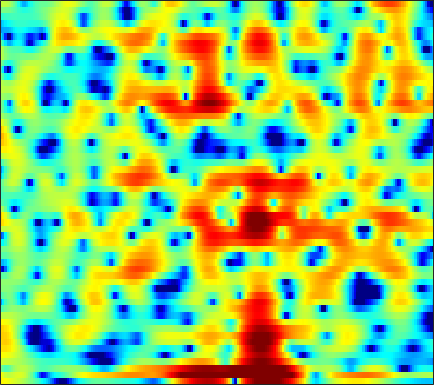

Values plotted in this chart, from the file beside it:
4.1726, 4.0342, 3.8244, 3.5867, 3.389, 3.1077, 2.7999, 2.5497, 2.197, 1.8123, 1.3991, 1.0626, 0.57854, 0.059522, -0.35741, -0.96037, -1.6019, -2.1352, -2.8943, -3.7266, -4.6633, -5.4491, -6.66, -8.1201
3.859, 3.094, 2.335, 1.982, 1.981, 2.203, 2.519, 2.725, 2.875, 2.837, 2.575, 2.216, 1.506, 0.4832, -0.5178, -2.226, -4.458, -6.567, -9.907, -12.55, -11.59, -9.644, -7.365, -5.731
-0.2036, -1.098, -1.698, -1.471, -0.9338, -0.0652, 0.7298, 1.197, 1.635, 1.849, 1.858, 1.736, 1.426, 0.9723, 0.5564, -0.06524, -0.6876, -1.105, -1.527, -1.739, -1.743, -1.626, -1.36, -1.036
2.657, 2.468, 2.25, 2.068, 1.954, 1.816, 1.674, 1.555, 1.366, 1.141, 0.869, 0.636, 0.2894, -0.08528, -0.3769, -0.7734, -1.148, -1.401, -1.695, -1.932, -2.113, -2.209, -2.284, -2.32
3.913, 3.85, 3.716, 3.52, 3.333, 3.029, 2.658, 2.337, 1.85, 1.304, 0.6994, 0.214, -0.4701, -1.175, -1.714, -2.431, -3.121, -3.606, -4.191, -4.667, -5.004, -5.15, -5.187, -5.052
4.831, 4.944, 4.948, 4.784, 4.546, 4.089, 3.464, 2.891, 1.987, 0.9439, -0.2386, -1.193, -2.524, -3.87, -4.866, -6.161, -7.405, -8.338, -9.657, -11.18, -12.95, -14.32, -15.17, -13.65
5.256, 5.513, 5.589, 5.376, 5.031, 4.325, 3.337, 2.406, 0.8906, -0.9717, -3.227, -5.231, -8.407, -12.29, -15.58, -18.57, -17.47, -15.99, -14.52, -13.77, -13.57, -13.55, -13.2, -11.83
5.486, 5.531, 5.373, 4.957, 4.469, 3.574, 2.392, 1.302, -0.4529, -2.568, -5.078, -7.242, -10.41, -13.62, -15.71, -17.49, -17.6, -16.77, -15.01, -12.93, -10.96, -9.568, -7.815, -6.165
5.325, 5.2, 4.896, 4.424, 3.952, 3.153, 2.145, 1.244, -0.159, -1.801, -3.706, -5.324, -7.75, -10.57, -13, -16.64, -18.78, -17.5, -14.16, -11.1, -8.634, -7.12, -5.399, -3.949
4.04, 3.935, 3.726, 3.42, 3.128, 2.64, 2.043, 1.53, 0.7603, -0.09485, -1.012, -1.725, -2.683, -3.551, -4.099, -4.646, -4.907, -4.901, -4.65, -4.193, -3.615, -3.161, -2.575, -2.051
1.8, 1.849, 1.887, 1.875, 1.818, 1.683, 1.476, 1.284, 0.9939, 0.6776, 0.3769, 0.1617, -0.09872, -0.2956, -0.4065, -0.5105, -0.552, -0.5458, -0.5045, -0.4659, -0.477, -0.5078, -0.6106, -0.8186
-1.856, -1.302, -0.5847, -0.03373, 0.2366, 0.4026, 0.3784, 0.2725, 0.06685, -0.1134, -0.1663, -0.08571, 0.1658, 0.5243, 0.8308, 1.236, 1.587, 1.788, 1.953, 1.986, 1.86, 1.655, 1.208, 0.5487
-7.122, -4.352, -2.14, -0.913, -0.4859, -0.4616, -1.034, -1.85, -3.436, -5.349, -6.511, -5.896, -3.706, -1.444, -0.02516, 1.496, 2.611, 3.209, 3.72, 3.953, 3.921, 3.709, 3.159, 2.296
-1.597, -1.099, -0.521, -0.2092, -0.2013, -0.5716, -1.415, -2.407, -4.221, -6.521, -8.068, -7.369, -4.887, -2.427, -0.8962, 0.6995, 1.871, 2.526, 3.145, 3.481, 3.57, 3.462, 3.093, 2.457
0.2106, 0.2105, 0.2046, 0.1484, 0.04449, -0.1916, -0.5261, -0.8237, -1.256, -1.606, -1.807, -1.803, -1.589, -1.2, -0.8346, -0.3407, 0.1285, 0.4607, 0.8795, 1.227, 1.455, 1.549, 1.563, 1.412
0.5028, 0.4478, 0.4255, 0.436, 0.447, 0.4509, 0.4041, 0.3197, 0.1397, -0.09703, -0.4059, -0.6861, -1.118, -1.586, -1.936, -2.297, -2.417, -2.288, -1.841, -1.156, -0.4007, 0.135, 0.7208, 1.123
-1.185, -1.26, -1.013, -0.474, 0.002293, 0.5975, 1.037, 1.241, 1.318, 1.123, 0.6621, 0.09598, -1.01, -2.626, -4.323, -7.434, -11.31, -12.03, -8.259, -4.599, -1.969, -0.5197, 0.8835, 1.851
-12.7, -14.22, -9.049, -4.973, -2.911, -0.9925, 0.2701, 0.899, 1.369, 1.45, 1.19, 0.7834, -0.08716, -1.307, -2.462, -4.194, -5.566, -5.705, -4.527, -2.64, -0.8492, 0.2812, 1.459, 2.325
-6.147, -6.336, -5.433, -3.876, -2.721, -1.409, -0.4083, 0.1254, 0.5845, 0.7979, 0.757, 0.5946, 0.2492, -0.2023, -0.5599, -0.9894, -1.231, -1.242, -1.061, -0.6467, -0.08132, 0.3631, 0.9613, 1.474
-1.375, -1.431, -1.287, -0.9332, -0.5994, -0.1293, 0.2945, 0.545, 0.7387, 0.7969, 0.6923, 0.5097, 0.1579, -0.2941, -0.6407, -1.077, -1.453, -1.632, -1.665, -1.49, -1.132, -0.7689, -0.1973, 0.3503
-0.253, -0.3022, -0.1305, 0.221, 0.553, 0.9959, 1.36, 1.548, 1.656, 1.548, 1.251, 0.8946, 0.2069, -0.6843, -1.494, -2.702, -3.989, -4.854, -5.476, -5.267, -4.293, -3.298, -1.974, -0.7803
-4.143, -3.958, -2.522, -0.8291, 0.2813, 1.417, 2.17, 2.51, 2.713, 2.571, 2.135, 1.6, 0.6262, -0.7268, -2.069, -4.439, -7.745, -11.66, -24.34, -17.27, -9.552, -6.396, -3.543, -1.492
-9.466, -8.183, -4.103, -1.19, 0.3188, 1.673, 2.5, 2.841, 2.941, 2.755, 2.224, 1.635, 0.5871, -0.7145, -1.848, -3.483, -5.12, -6.239, -7.085, -6.934, -5.869, -4.819, -3.402, -2.023
2.117, 1.889, 1.934, 2.209, 2.439, 2.7, 2.84, 2.829, 2.628, 2.222, 1.567, 0.8938, -0.2873, -1.768, -3.027, -4.856, -6.477, -7.206, -7.553, -7.008, -6.128, -5.486, -4.759, -4.177
5.372, 4.89, 4.26, 3.655, 3.226, 2.735, 2.329, 2.104, 1.894, 1.554, 1.103, 0.5332, -0.585, -2.313, -4.089, -7.68, -14, -27.97, -16.07, -9.883, -7.08, -6.049, -5.612, -6.51
5.169, 4.355, 2.998, 1.315, -0.09964, -1.997, -3.112, -2.999, -1.996, -0.8882, -0.1397, 0.1156, 0.06777, -0.4634, -1.122, -2.177, -3.289, -3.654, -3.654, -2.97, -2.254, -1.893, -1.772, -2.108
1.711, 0.8487, -0.7436, -3.05, -5.522, -10.46, -16.34, -12.72, -7.587, -4.506, -2.654, -1.735, -0.9702, -0.5311, -0.3785, -0.2861, -0.2424, -0.1784, -0.01622, 0.1994, 0.4367, 0.6234, 0.8034, 1.008
-1.081, -1.343, -1.937, -2.748, -3.422, -4.22, -4.619, -4.569, -4.092, -3.424, -2.721, -2.258, -1.726, -1.275, -0.9625, -0.5994, -0.2189, 0.008917, 0.3579, 0.6643, 0.9631, 1.165, 1.423, 1.652
-2.144, -1.818, -1.593, -1.544, -1.582, -1.688, -1.823, -1.941, -2.08, -2.201, -2.321, -2.361, -2.308, -2.142, -1.885, -1.4, -0.804, -0.3411, 0.2452, 0.76, 1.187, 1.425, 1.674, 1.815
-1.66, -1.016, -0.3447, 0.1192, 0.3311, 0.4091, 0.2571, -0.01049, -0.6098, -1.469, -2.633, -3.638, -4.901, -5.428, -4.987, -3.562, -1.979, -0.8395, 0.3522, 1.231, 1.8, 2.045, 2.143, 2.028
-1.355, -0.4345, 0.6791, 1.561, 2.026, 2.365, 2.353, 2.099, 1.352, 0.04031, -2.053, -4.415, -9.622, -18.29, -11.98, -5.605, -2.055, -0.3299, 1.248, 2.228, 2.719, 2.82, 2.576, 1.919
-5.382, -3.359, -1.151, 0.4797, 1.371, 2.177, 2.564, 2.586, 2.313, 1.675, 0.7946, 0.02988, -0.9191, -1.375, -1.286, -0.6918, 0.1243, 0.7111, 1.34, 1.731, 1.851, 1.736, 1.306, 0.4492
-7.395, -4.832, -2.26, -0.4074, 0.6159, 1.584, 2.156, 2.363, 2.408, 2.223, 1.88, 1.555, 1.105, 0.7154, 0.4655, 0.2355, 0.06897, -0.01677, -0.1112, -0.2293, -0.3494, -0.4881, -0.723, -1.049
-2.254, -1.206, 0.06025, 1.119, 1.754, 2.359, 2.72, 2.845, 2.814, 2.602, 2.212, 1.834, 1.226, 0.5066, -0.08746, -0.9206, -1.759, -2.349, -3.018, -3.473, -3.658, -3.628, -3.443, -3.103
1.834, 2.246, 2.722, 3.095, 3.29, 3.427, 3.423, 3.322, 3.049, 2.618, 2.019, 1.452, 0.5139, -0.6776, -1.733, -3.442, -5.452, -7.174, -9.424, -10.8, -10.66, -9.793, -8.396, -7.048
4.362, 4.358, 4.292, 4.141, 3.971, 3.687, 3.327, 3.005, 2.527, 1.949, 1.263, 0.625, -0.426, -1.759, -3.029, -5.193, -8.099, -11.11, -16.96, -25.02, -19.64, -16.31, -13.85, -12.23
5.923, 5.562, 4.983, 4.301, 3.74, 2.949, 2.176, 1.652, 1.066, 0.6011, 0.1834, -0.1565, -0.7345, -1.52, -2.309, -3.62, -5.294, -6.674, -8.604, -10.31, -11.78, -12.98, -15.47, -20.87
6.659, 5.979, 4.875, 3.523, 2.33, 0.5071, -1.405, -2.594, -3.355, -2.962, -2.098, -1.463, -0.8808, -0.6835, -0.7459, -1.099, -1.714, -2.298, -3.209, -4.239, -5.364, -6.251, -7.463, -8.31
5.583, 4.769, 3.438, 1.708, 0.04698, -2.897, -7.45, -13.53, -20.16, -9.405, -5.035, -3.104, -1.46, -0.4981, -0.09082, 0.1229, 0.08967, -0.07942, -0.4288, -0.8536, -1.298, -1.591, -1.844, -1.924
3.326, 2.681, 1.69, 0.5411, -0.4095, -1.758, -3.043, -3.719, -3.98, -3.367, -2.329, -1.509, -0.6194, 0.03194, 0.3396, 0.5109, 0.5048, 0.3848, 0.1436, -0.1305, -0.3887, -0.5544, -0.6797, -0.7065
1.265, 0.8055, 0.1108, -0.4966, -0.8231, -1.029, -0.9464, -0.7321, -0.3032, 0.2423, 0.7856, 1.136, 1.481, 1.643, 1.622, 1.421, 1.019, 0.6377, 0.06351, -0.5058, -0.9676, -1.217, -1.412, -1.413
-0.2058, -1.039, -2.696, -4.437, -4.864, -3.517, -1.338, 0.1296, 1.726, 2.859, 3.622, 3.939, 4.097, 3.895, 3.523, 2.753, 1.631, 0.5947, -0.9738, -2.586, -3.865, -4.297, -4.207, -3.703
-0.1887, -1.235, -3.795, -8.007, -9.76, -5.38, -1.157, 1.051, 3.073, 4.375, 5.12, 5.378, 5.309, 4.804, 4.13, 2.785, 0.8762, -0.9882, -4.413, -9.491, -19.24, -21.11, -12.21, -8.503
0.975, 0.7633, 0.3793, 0.1319, 0.2069, 0.7711, 1.684, 2.404, 3.293, 3.93, 4.247, 4.271, 3.955, 3.263, 2.47, 0.9863, -0.9651, -2.755, -5.54, -8.571, -11.16, -12.14, -12.01, -10.88
1.945, 1.836, 1.728, 1.731, 1.827, 2.087, 2.448, 2.752, 3.129, 3.394, 3.477, 3.368, 3, 2.303, 1.547, 0.2245, -1.477, -3.07, -5.556, -8.581, -12.34, -15.82, -19.3, -16.4
1.879, 1.464, 1.05, 0.8873, 0.9623, 1.275, 1.755, 2.164, 2.644, 3.016, 3.214, 3.218, 3.02, 2.553, 2.017, 1.059, -0.2329, -1.419, -3.33, -5.664, -8.374, -10.45, -12.07, -11.13
-0.03828, -1.453, -3.242, -4.129, -3.778, -2.385, -0.766, 0.3031, 1.476, 2.327, 2.885, 3.14, 3.239, 3.116, 2.881, 2.374, 1.662, 1.022, 0.05858, -0.9744, -1.961, -2.587, -3.133, -3.317
-1.863, -4.65, -10.45, -19.52, -12.68, -6.526, -3.162, -1.472, 0.16, 1.285, 2.052, 2.439, 2.754, 2.874, 2.855, 2.7, 2.442, 2.183, 1.77, 1.319, 0.8529, 0.514, 0.08462, -0.3116
0.2345, -1.031, -2.481, -3.292, -3.311, -2.707, -1.788, -1.075, -0.2439, 0.4281, 0.9429, 1.22, 1.517, 1.7, 1.786, 1.841, 1.857, 1.838, 1.761, 1.645, 1.474, 1.303, 0.9992, 0.5868
1.978, 1.182, 0.2765, -0.3668, -0.6669, -0.8383, -0.8025, -0.71, -0.5675, -0.4462, -0.3573, -0.3177, -0.2529, -0.1519, -0.04481, 0.1698, 0.4209, 0.624, 0.8953, 1.139, 1.334, 1.429, 1.449, 1.313
1.92, 1.009, -0.05858, -0.8469, -1.218, -1.458, -1.527, -1.572, -1.69, -1.983, -2.476, -2.889, -3.462, -3.704, -3.57, -3.036, -2.304, -1.707, -0.9101, -0.1549, 0.5801, 1.108, 1.748, 2.248
-0.9024, -2.532, -4.823, -6.561, -6.784, -5.816, -4.627, -4.008, -3.773, -4.296, -5.729, -7.544, -11.21, -14.79, -13.31, -9.655, -7.167, -6.027, -4.958, -3.908, -2.504, -1.224, 0.5428, 2.127
-4.991, -6.881, -10.95, -17.66, -16.58, -10.46, -7.019, -5.607, -4.776, -4.926, -5.978, -7.349, -9.761, -11.53, -11.33, -9.958, -9.288, -9.794, -12.44, -17.95, -12.35, -7.068, -2.422, 0.7128
-7.292, -6.856, -6.686, -6.569, -6.238, -5.439, -4.574, -4.042, -3.583, -3.489, -3.716, -4.042, -4.517, -4.967, -5.224, -5.558, -6.033, -6.547, -7.346, -7.514, -6.046, -4.148, -1.496, 0.7909
-6.326, -5.418, -4.55, -3.94, -3.586, -3.176, -2.847, -2.645, -2.482, -2.416, -2.441, -2.511, -2.623, -2.74, -2.811, -2.887, -2.895, -2.831, -2.607, -2.154, -1.409, -0.6885, 0.3898, 1.487
-2.974, -2.699, -2.385, -2.144, -2.026, -1.96, -1.952, -1.987, -2.072, -2.163, -2.231, -2.247, -2.242, -2.163, -2.071, -1.884, -1.642, -1.427, -1.077, -0.6461, -0.1346, 0.2954, 0.9074, 1.53
-0.2251, -0.227, -0.2711, -0.3989, -0.5604, -0.8855, -1.33, -1.731, -2.276, -2.767, -3.082, -3.146, -3.006, -2.674, -2.355, -1.901, -1.473, -1.175, -0.804, -0.4375, -0.06641, 0.2258, 0.6431, 1.084
1.963, 1.944, 1.836, 1.553, 1.191, 0.4744, -0.5904, -1.632, -3.331, -5.213, -6.593, -6.722, -5.675, -4.232, -3.256, -2.266, -1.597, -1.263, -1.001, -0.8697, -0.7675, -0.6599, -0.4214, -0.04427
